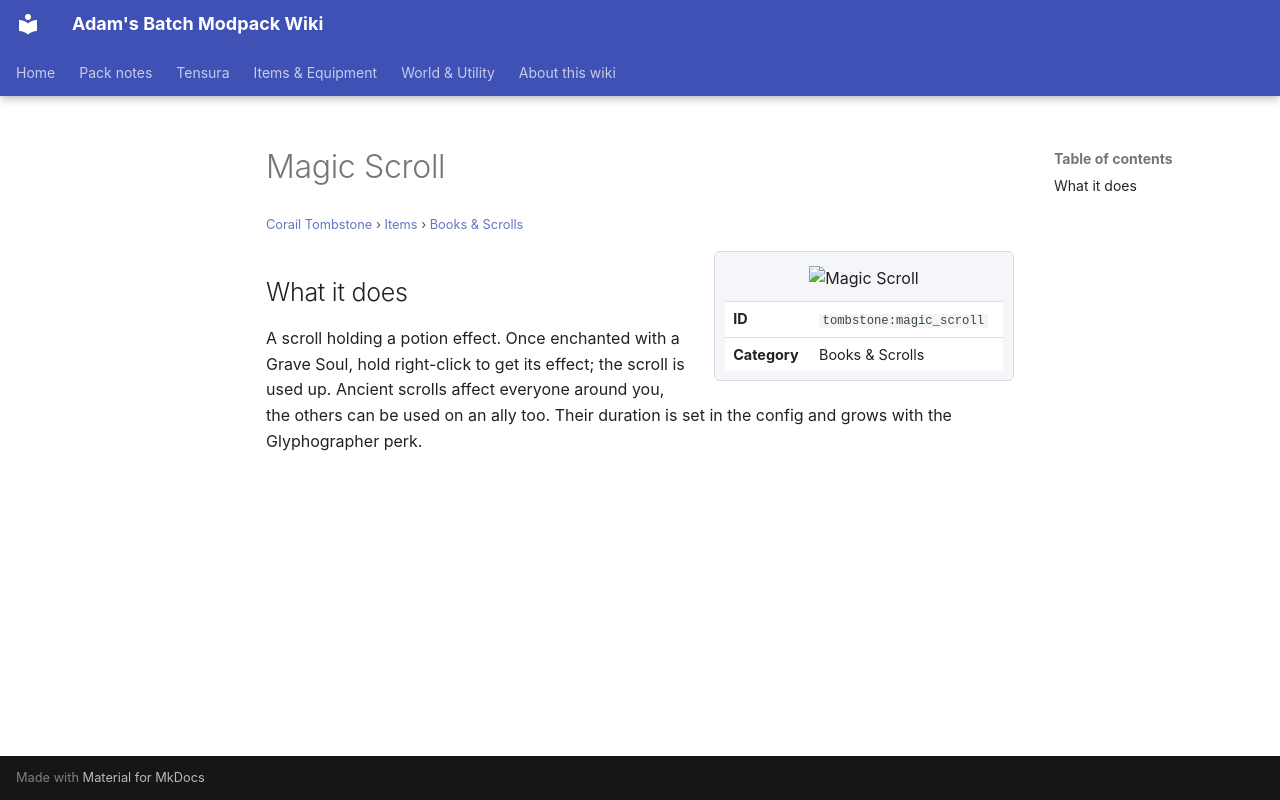

repository: Proteus-Nell/Adams-Batch-MC-Modpack-Wiki · page: corail-tombstone/items/books-scrolls/magic-scroll/index.html · generator: mkdocs

# Magic Scroll

<small>[Corail Tombstone](../../index.md) &rsaquo; [Items](../index.md) &rsaquo; [Books &amp; Scrolls](index.md)</small>

<div class="infobox" markdown>

![Magic Scroll](../../../assets/icons/tombstone/item/magic_scroll.png)

| | |
|---|---|
| **ID** | `tombstone:magic_scroll` |
| **Category** | Books &amp; Scrolls |

</div>

## What it does

A scroll holding a potion effect. Once enchanted with a Grave Soul, hold right-click to get its effect; the scroll is used up. Ancient scrolls affect everyone around you, the others can be used on an ally too. Their duration is set in the config and grows with the Glyphographer perk.
